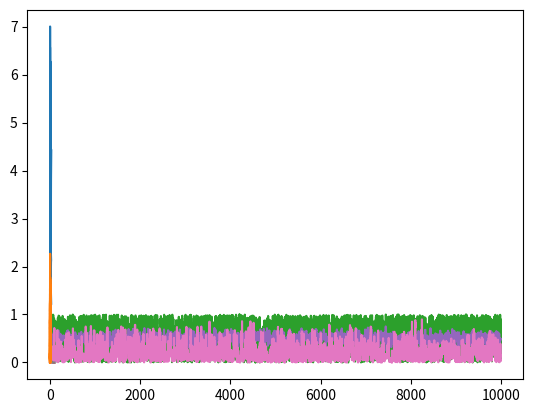

The script that saved this image:
import numpy as np
from scipy import stats
import matplotlib.pyplot as plt
def posterior_grid(grid_points=50, heads=6, tails=9):
    grid = np.linspace(0, 1, grid_points)
    prior = np.repeat(1/grid_points, grid_points)
    likelihood = stats.binom.pmf(heads, heads+tails, grid)
    posterior = likelihood * prior
    posterior /= posterior.sum()
    return grid, posterior
def posterior_grid_curs(grid_points=50, heads=6, tails=9):
    grid = np.linspace(0, 1, grid_points)
    prior =(grid<= 0.5).astype(int)
    likelihood = stats.binom.pmf(heads, heads+tails, grid)
    posterior = likelihood * prior
    posterior /= posterior.sum()
    return posterior
def estimate_pi(n):
    x, y = np.random.uniform(-1, 1, size=(2, n))
    inside = (x ** 2 + y ** 2) <= 1
    pi = inside.sum() * 4 / n
    error = abs((pi - np.pi) / pi) * 100
    return error
def metropolis(func, draws=10000):
    trace = np.zeros(draws)
    old_x = 0.5 # func.mean()
    old_prob = func.pdf(old_x)
    delta = np.random.normal(0, 0.5, draws)
    for i in range(draws):
        new_x = old_x + delta[i]
        new_prob = func.pdf(new_x)
        acceptance = new_prob / old_prob
        if acceptance >= np.random.random():
            trace[i] = new_x
            old_x = new_x
            old_prob = new_prob
        else:
            trace[i] = old_x
    return trace
print(posterior_grid(100,20,20))
print("============================")
l100=[]
l1000=[]
l10000=[]
for i in range(5000):
    l100.append(estimate_pi(100))
    l1000.append(estimate_pi(1000))
    l10000.append(estimate_pi(10000))
print(np.mean(l100), np.std(l100))
print(np.mean(l1000), np.std(l1000))
print(np.mean(l10000), np.std(l10000))
plt.errorbar(l100,l1000)
plt.show()
plt.errorbar(l1000,l10000)
plt.show()
print(np.mean(l100)/np.mean(l1000))
print(np.mean(l1000)/np.mean(l10000))
#eroare(n1) = eroare(n2) * sqrt(n1 / n2)
print("============================")

beta_params=[(1, 1), (20, 20), (1, 4)]
for i in range(3):
    func = stats.beta(beta_params[i][0],beta_params[i][1])
    trace = metropolis(func=func)
    x = np.linspace(0, 1, 100)
    plt.plot(trace)
    plt.plot(posterior_grid_curs(100,beta_params[i][0],beta_params[i][1]))
    print(trace)
    print(posterior_grid_curs(100,beta_params[i][0],beta_params[i][1]))
    plt.show()
